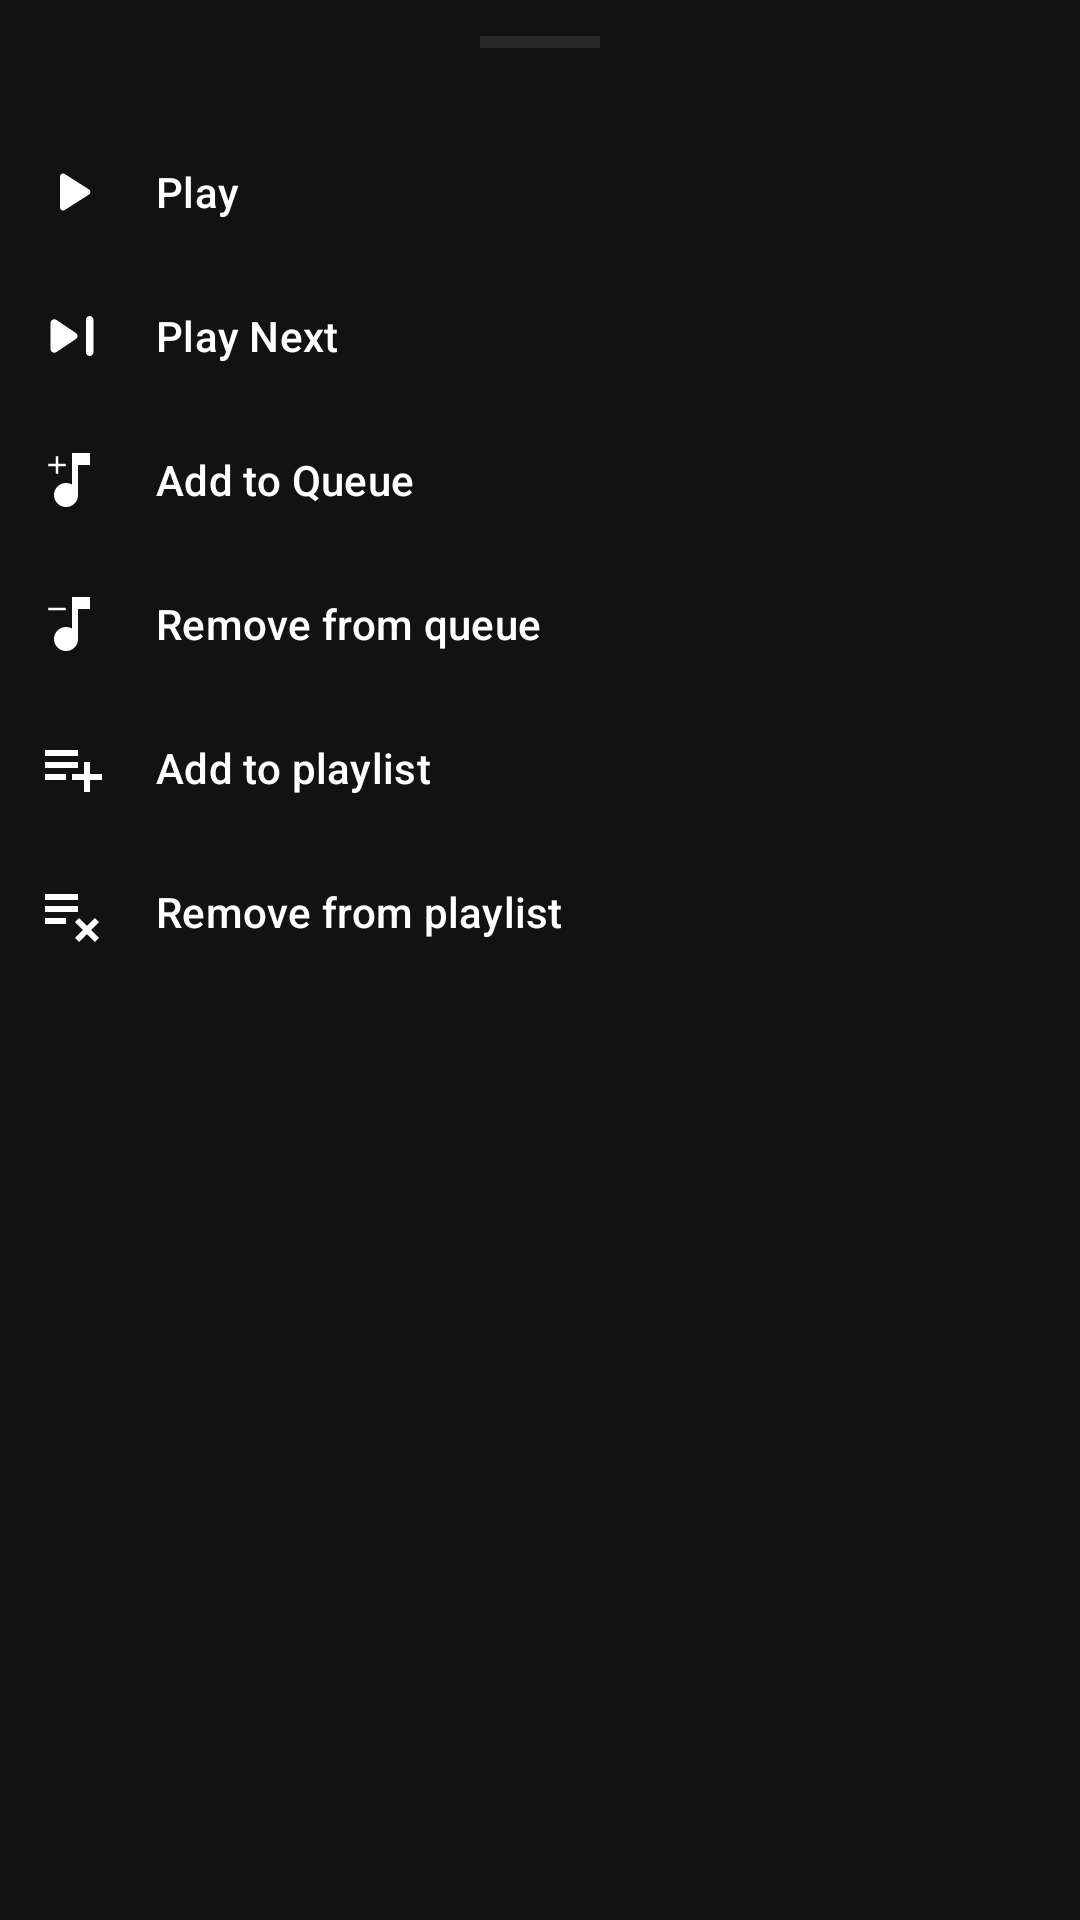

Layout XML and referenced resources for this Android screen:
<!-- AndroidManifest.xml: application theme Theme.MasinqoJava -->
<!-- res/layout/song_options_bottomsheet.xml -->
<?xml version="1.0" encoding="utf-8"?>
<androidx.constraintlayout.widget.ConstraintLayout xmlns:android="http://schemas.android.com/apk/res/android"
    xmlns:app="http://schemas.android.com/apk/res-auto"
    xmlns:tools="http://schemas.android.com/tools"
    android:layout_width="match_parent"
    android:layout_height="match_parent">

    <View
        android:id="@+id/sheet_handle"
        android:layout_width="40dp"
        android:layout_height="4dp"
        android:layout_marginTop="12dp"
        android:layout_gravity="center"
        android:background="@color/surface_light"
        app:layout_constraintTop_toTopOf="parent"
        app:layout_constraintStart_toStartOf="parent"
        app:layout_constraintEnd_toEndOf="parent"/>

    <com.google.android.material.button.MaterialButton
        android:id="@+id/btn_play"
        style="@style/Widget.Material3.Button.TextButton"
        android:layout_width="match_parent"
        android:layout_height="wrap_content"
        android:layout_marginTop="24dp"
        android:gravity="start|center"
        android:text="@string/play"
        android:textColor="@color/white"
        app:icon="@drawable/play"
        app:iconPadding="16dp"
        app:iconSize="24dp"
        app:iconTint="@color/white"
        android:contentDescription="@string/play"
        app:layout_constraintTop_toBottomOf="@+id/sheet_handle"
        tools:layout_editor_absoluteX="0dp" />

    <com.google.android.material.button.MaterialButton
        android:id="@+id/btn_play_next"
        style="@style/Widget.Material3.Button.TextButton"
        android:layout_width="match_parent"
        android:layout_height="wrap_content"
        android:gravity="start|center"
        android:text="@string/play_next"
        android:textColor="@color/white"
        app:icon="@drawable/next"
        app:iconPadding="16dp"
        app:iconSize="24dp"
        app:iconTint="@color/white"
        android:contentDescription="@string/play_next"
        app:layout_constraintTop_toBottomOf="@+id/btn_play"
        tools:layout_editor_absoluteX="16dp" />
    <com.google.android.material.button.MaterialButton
        android:id="@+id/btn_queue_add"
        style="@style/Widget.Material3.Button.TextButton"
        android:layout_width="match_parent"
        android:layout_height="wrap_content"
        android:gravity="start|center"
        android:text="@string/add_to_queue"
        android:textColor="@color/white"
        app:icon="@drawable/queue_add"
        app:iconPadding="16dp"
        app:iconSize="24dp"
        app:iconTint="@color/white"
        android:contentDescription="@string/add_to_queue"
        app:layout_constraintTop_toBottomOf="@+id/btn_play_next"
        tools:layout_editor_absoluteX="16dp" />
    <com.google.android.material.button.MaterialButton
        android:id="@+id/btn_queue_remove"
        style="@style/Widget.Material3.Button.TextButton"
        android:layout_width="match_parent"
        android:layout_height="wrap_content"
        android:gravity="start|center"
        android:text="@string/remove_from_queue"
        android:textColor="@color/white"
        android:contentDescription="@string/remove_from_queue"
        app:icon="@drawable/queue_remove"
        app:iconPadding="16dp"
        app:iconSize="24dp"
        app:iconTint="@color/white"
        app:layout_constraintTop_toBottomOf="@+id/btn_queue_add"
        tools:layout_editor_absoluteX="16dp" />
    <com.google.android.material.button.MaterialButton
        android:id="@+id/btn_playlist_add"
        style="@style/Widget.Material3.Button.TextButton"
        android:layout_width="match_parent"
        android:layout_height="wrap_content"
        android:gravity="start|center"
        android:text="@string/add_to_playlist"
        android:textColor="@color/white"
        app:icon="@drawable/playlist_add"
        app:iconPadding="16dp"
        android:contentDescription="@string/add_to_playlist"
        app:iconSize="24dp"
        app:iconTint="@color/white"
        app:layout_constraintTop_toBottomOf="@+id/btn_queue_remove"
        tools:layout_editor_absoluteX="16dp" />
    <com.google.android.material.button.MaterialButton
        android:id="@+id/btn_playlist_remove"
        style="@style/Widget.Material3.Button.TextButton"
        android:layout_width="match_parent"
        android:layout_height="wrap_content"
        android:gravity="start|center"
        android:text="@string/remove_from_playlist"
        android:textColor="@color/white"
        app:icon="@drawable/playlist_remove"
        android:contentDescription="@string/remove_from_playlist"
        app:iconPadding="16dp"
        app:iconSize="24dp"
        app:iconTint="@color/white"
        app:layout_constraintTop_toBottomOf="@+id/btn_playlist_add"
        tools:layout_editor_absoluteX="16dp" />
</androidx.constraintlayout.widget.ConstraintLayout>
<!-- resources referenced by this layout -->
<resources>
  <color name="surface_light">#282828</color>
  <color name="white">#FFFFFF</color>
  <!-- drawable play (drawable) -->
  <vector xmlns:android="http://schemas.android.com/apk/res/android"
      android:width="24dp"
      android:height="24dp"
      android:viewportWidth="24"
      android:viewportHeight="24">
    <group>
      <clip-path
          android:pathData="M24,0l-24,0l-0,24l24,0z"/>
      <path
          android:pathData="M17.675,12.85C17.825,12.75 17.938,12.625 18.013,12.475C18.087,12.325 18.125,12.167 18.125,12C18.125,11.833 18.087,11.675 18.013,11.525C17.938,11.375 17.825,11.25 17.675,11.15L9.525,5.975C9.442,5.925 9.354,5.888 9.262,5.863C9.171,5.838 9.083,5.825 9,5.825C8.733,5.825 8.5,5.921 8.3,6.113C8.1,6.304 8,6.542 8,6.825V17.175C8,17.458 8.1,17.696 8.3,17.888C8.5,18.079 8.733,18.175 9,18.175C9.083,18.175 9.171,18.163 9.262,18.138C9.354,18.112 9.442,18.075 9.525,18.025L17.675,12.85Z"
          android:fillColor="#ffffff"/>
    </group>
  </vector>
  <!-- drawable playlist_add (drawable) -->
  <vector xmlns:android="http://schemas.android.com/apk/res/android"
      android:width="24dp"
      android:height="24dp"
      android:viewportWidth="24"
      android:viewportHeight="24">
    <group>
      <clip-path
          android:pathData="M0,0h24v24h-24z"/>
      <path
          android:pathData="M3,16V14H10V16H3ZM3,12V10H14V12H3ZM3,8V6H14V8H3ZM16,20V16H12V14H16V10H18V14H22V16H18V20H16Z"
          android:fillColor="#ffffff"/>
    </group>
  </vector>
  <!-- drawable playlist_remove (drawable) -->
  <vector xmlns:android="http://schemas.android.com/apk/res/android"
      android:width="24dp"
      android:height="24dp"
      android:viewportWidth="24"
      android:viewportHeight="24">
    <group>
      <clip-path
          android:pathData="M0,0h24v24h-24z"/>
      <path
          android:pathData="M14.4,22L13,20.6L15.6,18L13,15.4L14.4,14L17,16.6L19.6,14L21,15.4L18.4,18L21,20.6L19.6,22L17,19.4L14.4,22ZM3,16V14H10V16H3ZM3,12V10H14V12H3ZM3,8V6H14V8H3Z"
          android:fillColor="#ffffff"/>
    </group>
  </vector>
  <!-- drawable queue_remove (drawable) -->
  <vector xmlns:android="http://schemas.android.com/apk/res/android"
      android:width="24dp"
      android:height="24dp"
      android:viewportWidth="24"
      android:viewportHeight="24">
    <group>
      <clip-path
          android:pathData="M0,0h24v24h-24z"/>
      <path
          android:pathData="M7.175,19.825C6.392,19.042 6,18.1 6,17C6,15.9 6.392,14.958 7.175,14.175C7.958,13.392 8.9,13 10,13C10.383,13 10.738,13.046 11.063,13.137C11.387,13.229 11.7,13.367 12,13.55V3H18V7H14V17C14,18.1 13.608,19.042 12.825,19.825C12.042,20.608 11.1,21 10,21C8.9,21 7.958,20.608 7.175,19.825Z"
          android:fillColor="#ffffff"/>
    </group>
    <group>
      <clip-path
          android:pathData="M2,2h10v10h-10z"/>
      <path
          android:pathData="M4.083,7.417V6.583H9.917V7.417H4.083Z"
          android:fillColor="#ffffff"/>
    </group>
  </vector>
  <string name="add_to_playlist">Add to playlist</string>
  <string name="add_to_queue">Add to Queue</string>
  <string name="play">Play</string>
  <string name="play_next">Play Next</string>
  <string name="remove_from_playlist">Remove from playlist</string>
  <string name="remove_from_queue">Remove from queue</string>
  <style name="Theme.MasinqoJava" parent="Base.Theme.MasinqoJava" />
  <style name="Base.Theme.MasinqoJava" parent="Theme.Material3.DayNight.NoActionBar">
          
          <item name="colorPrimary">@color/accent_color</item>
          <item name="android:windowBackground">@color/black</item>
          <item name="android:statusBarColor">@color/black</item>
          <item name="android:navigationBarColor">@color/black</item>
  
          
          <item name="android:textColorPrimary">@color/white</item>
          <item name="android:textColorSecondary">@color/off_white</item>
      </style>
  <color name="accent_color">#1DB954</color>
  <color name="black">#121212</color>
  <color name="off_white">#B3B3B3</color>
</resources>
